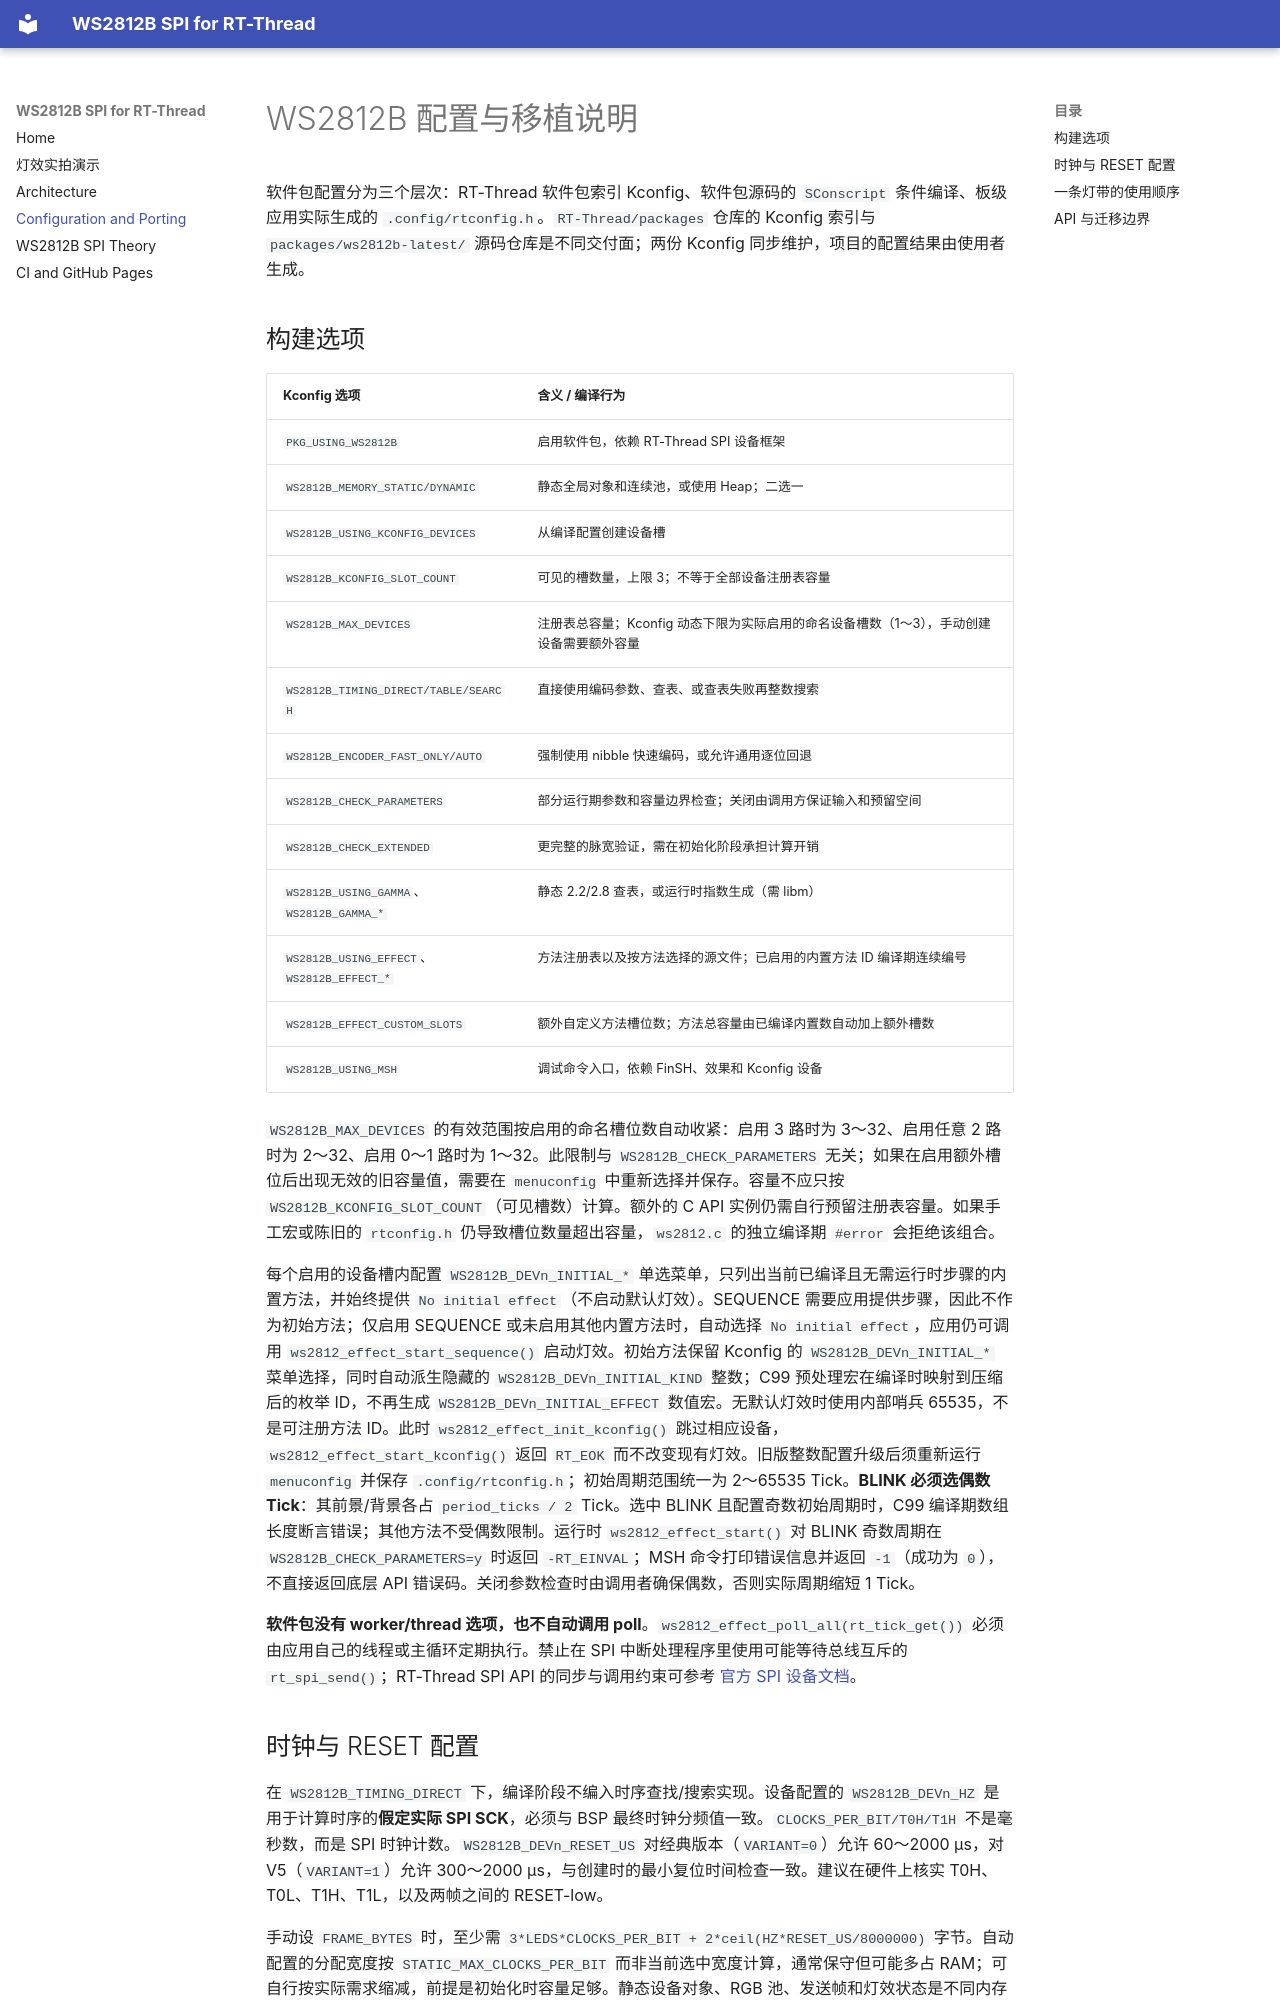

repository: maplerian/rt_ws2812b · page: configuration/index.html · generator: mkdocs

# WS2812B 配置与移植说明

软件包配置分为三个层次：RT-Thread 软件包索引 Kconfig、软件包源码的 `SConscript` 条件编译、板级应用实际生成的 `.config/rtconfig.h`。`RT-Thread/packages` 仓库的 Kconfig 索引与 `packages/ws2812b-latest/` 源码仓库是不同交付面；两份 Kconfig 同步维护，项目的配置结果由使用者生成。

## 构建选项

| Kconfig 选项 | 含义 / 编译行为 |
|---|---|
| `PKG_USING_WS2812B` | 启用软件包，依赖 RT-Thread SPI 设备框架 |
| `WS2812B_MEMORY_STATIC/DYNAMIC` | 静态全局对象和连续池，或使用 Heap；二选一 |
| `WS2812B_USING_KCONFIG_DEVICES` | 从编译配置创建设备槽 |
| `WS2812B_KCONFIG_SLOT_COUNT` | 可见的槽数量，上限 3；不等于全部设备注册表容量 |
| `WS2812B_MAX_DEVICES` | 注册表总容量；Kconfig 动态下限为实际启用的命名设备槽数（1～3），手动创建设备需要额外容量 |
| `WS2812B_TIMING_DIRECT/TABLE/SEARCH` | 直接使用编码参数、查表、或查表失败再整数搜索 |
| `WS2812B_ENCODER_FAST_ONLY/AUTO` | 强制使用 nibble 快速编码，或允许通用逐位回退 |
| `WS2812B_CHECK_PARAMETERS` | 部分运行期参数和容量边界检查；关闭由调用方保证输入和预留空间 |
| `WS2812B_CHECK_EXTENDED` | 更完整的脉宽验证，需在初始化阶段承担计算开销 |
| `WS2812B_USING_GAMMA`、`WS2812B_GAMMA_*` | 静态 2.2/2.8 查表，或运行时指数生成（需 libm） |
| `WS2812B_USING_EFFECT`、`WS2812B_EFFECT_*` | 方法注册表以及按方法选择的源文件；已启用的内置方法 ID 编译期连续编号 |
| `WS2812B_EFFECT_CUSTOM_SLOTS` | 额外自定义方法槽位数；方法总容量由已编译内置数自动加上额外槽数 |
| `WS2812B_USING_MSH` | 调试命令入口，依赖 FinSH、效果和 Kconfig 设备 |

`WS2812B_MAX_DEVICES` 的有效范围按启用的命名槽位数自动收紧：启用 3 路时为 3～32、启用任意 2 路时为 2～32、启用 0～1 路时为 1～32。此限制与 `WS2812B_CHECK_PARAMETERS` 无关；如果在启用额外槽位后出现无效的旧容量值，需要在 `menuconfig` 中重新选择并保存。容量不应只按 `WS2812B_KCONFIG_SLOT_COUNT`（可见槽数）计算。额外的 C API 实例仍需自行预留注册表容量。如果手工宏或陈旧的 `rtconfig.h` 仍导致槽位数量超出容量，`ws2812.c` 的独立编译期 `#error` 会拒绝该组合。

每个启用的设备槽内配置 `WS2812B_DEVn_INITIAL_*` 单选菜单，只列出当前已编译且无需运行时步骤的内置方法，并始终提供 `No initial effect`（不启动默认灯效）。SEQUENCE 需要应用提供步骤，因此不作为初始方法；仅启用 SEQUENCE 或未启用其他内置方法时，自动选择 `No initial effect`，应用仍可调用 `ws2812_effect_start_sequence()` 启动灯效。初始方法保留 Kconfig 的 `WS2812B_DEVn_INITIAL_*` 菜单选择，同时自动派生隐藏的 `WS2812B_DEVn_INITIAL_KIND` 整数；C99 预处理宏在编译时映射到压缩后的枚举 ID，不再生成 `WS2812B_DEVn_INITIAL_EFFECT` 数值宏。无默认灯效时使用内部哨兵 65535，不是可注册方法 ID。此时 `ws2812_effect_init_kconfig()` 跳过相应设备，`ws2812_effect_start_kconfig()` 返回 `RT_EOK` 而不改变现有灯效。旧版整数配置升级后须重新运行 `menuconfig` 并保存 `.config/rtconfig.h`；初始周期范围统一为 2～65535 Tick。**BLINK 必须选偶数 Tick**：其前景/背景各占 `period_ticks / 2` Tick。选中 BLINK 且配置奇数初始周期时，C99 编译期数组长度断言错误；其他方法不受偶数限制。运行时 `ws2812_effect_start()` 对 BLINK 奇数周期在 `WS2812B_CHECK_PARAMETERS=y` 时返回 `-RT_EINVAL`；MSH 命令打印错误信息并返回 `-1`（成功为 `0`），不直接返回底层 API 错误码。关闭参数检查时由调用者确保偶数，否则实际周期缩短 1 Tick。

**软件包没有 worker/thread 选项，也不自动调用 poll**。`ws2812_effect_poll_all(rt_tick_get())` 必须由应用自己的线程或主循环定期执行。禁止在 SPI 中断处理程序里使用可能等待总线互斥的 `rt_spi_send()`；RT-Thread SPI API 的同步与调用约束可参考 [官方 SPI 设备文档](https://www.rt-thread.io/document/site/programming-manual/device/spi/spi/)。
